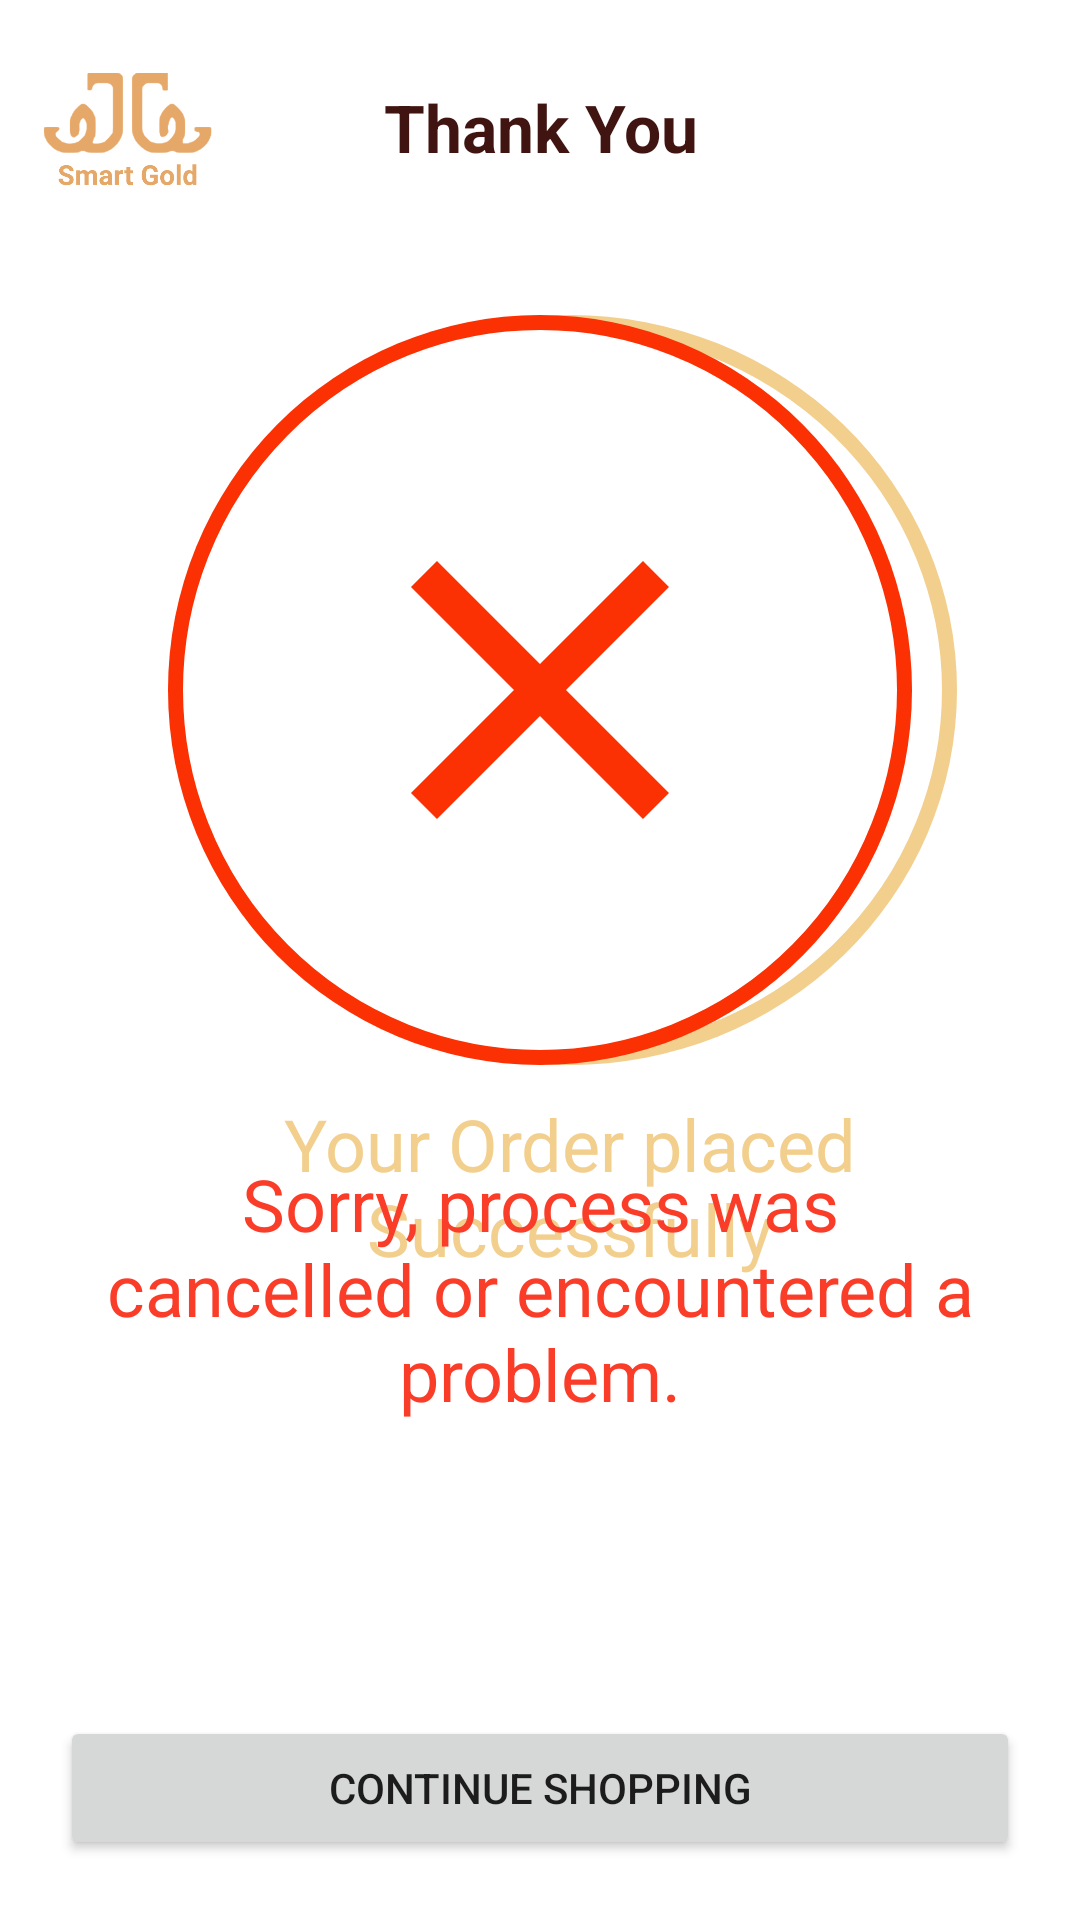

Android layout source for this screen:
<!-- AndroidManifest.xml: application theme Theme.SmartGold -->
<!-- res/layout/activity_order_result.xml -->
<?xml version="1.0" encoding="utf-8"?>
<RelativeLayout xmlns:android="http://schemas.android.com/apk/res/android"
    xmlns:tools="http://schemas.android.com/tools"
    android:layout_width="match_parent"
    android:layout_height="match_parent"
    tools:context=".activity.PaymentSuccessActivity">

    <RelativeLayout
        android:id="@+id/top"
        android:layout_width="match_parent"
        android:layout_height="wrap_content"
        android:padding="10dp"
        android:gravity="center"
        android:orientation="horizontal">


        <ImageView
            android:layout_width="65dp"
            android:layout_height="65dp"
            android:layout_gravity="center"
            android:src="@drawable/logo" />

        <TextView
            android:layout_width="match_parent"
            android:layout_height="wrap_content"
            android:layout_centerVertical="true"
            android:layout_weight="2"
            android:gravity="center"
            android:text="Thank You"
            android:textColor="@color/brown"
            android:textSize="22sp"
            android:textStyle="bold" />


    </RelativeLayout>

    <LinearLayout
        android:id="@+id/payment_success"
        android:layout_width="match_parent"
        android:layout_height="wrap_content"
        android:layout_below="@+id/top"
        android:layout_centerHorizontal="true"
        android:orientation="vertical"
        android:paddingStart="20dp">

        <ImageView
            android:id="@+id/success_pic"
            android:layout_width="wrap_content"
            android:layout_height="wrap_content"
            android:layout_gravity="center"
            android:layout_marginTop="20dp"
            android:src="@drawable/pay_success" />

        <TextView
            android:id="@+id/success_message"
            android:layout_width="match_parent"
            android:layout_height="wrap_content"
            android:layout_margin="10dp"
            android:text="Your Order placed Successfully"
            android:textAlignment="center"
            android:textColor="@color/primary"
            android:textSize="24dp" />

    </LinearLayout>

    <LinearLayout
        tools:visibility="gone"
        android:id="@+id/payment_fail"
        android:layout_width="match_parent"
        android:layout_height="wrap_content"
        android:layout_below="@+id/top"
        android:orientation="vertical">

        <ImageView
            android:id="@+id/cancel_pic"
            android:layout_width="wrap_content"
            android:layout_height="wrap_content"
            android:layout_gravity="center"
            android:layout_marginTop="20dp"
            android:src="@drawable/pay_cancel" />

        <TextView
            android:layout_width="match_parent"
            android:layout_height="wrap_content"
            android:layout_margin="30dp"
            android:text="Sorry, process was cancelled or encountered a problem."
            android:textAlignment="center"
            android:textColor="@color/red"
            android:textSize="24dp" />

    </LinearLayout>

    <Button
        android:id="@+id/continue_btn"
        android:layout_width="match_parent"
        android:layout_height="wrap_content"
        android:layout_alignParentBottom="true"
        android:layout_margin="20dp"
        android:insetTop="0dp"
        android:insetBottom="0dp"
        android:text="Continue Shopping" />

</RelativeLayout>
<!-- resources referenced by this layout -->
<resources>
  <color name="brown">#401410</color>
  <color name="primary">#F2CF8D</color>
  <color name="red">#FA3D29</color>
  <!-- drawable logo: png bitmap (drawable, 21539 bytes) -->
  <!-- drawable pay_cancel: png bitmap (drawable-hdpi, 20187 bytes) -->
  <!-- drawable pay_success: png bitmap (drawable-hdpi, 21096 bytes) -->
  <style name="Theme.SmartGold" parent="Theme.MaterialComponents.DayNight.NoActionBar">
          
          <item name="colorPrimary">@color/primary</item>
          <item name="colorPrimaryVariant">@color/primarydark</item>
          <item name="colorOnPrimary">@color/white</item>
          <item name="colorAccent">@color/primary</item>
          
          <item name="colorSecondary">@color/primarylight</item>
          <item name="colorSecondaryVariant">@color/teal_700</item>
          <item name="colorOnSecondary">@color/black</item>
          
          <item name="android:statusBarColor" tools:targetApi="l">?attr/colorPrimaryVariant</item>
          
          <item name="android:windowNoTitle">true</item>
          <item name="android:windowFullscreen">true</item>
      </style>
  <color name="primarydark">#D9984A</color>
  <color name="white">#FFFFFFFF</color>
  <color name="primarylight">#F2D06B</color>
  <color name="teal_700">#FF018786</color>
  <color name="black">#FF000000</color>
</resources>
